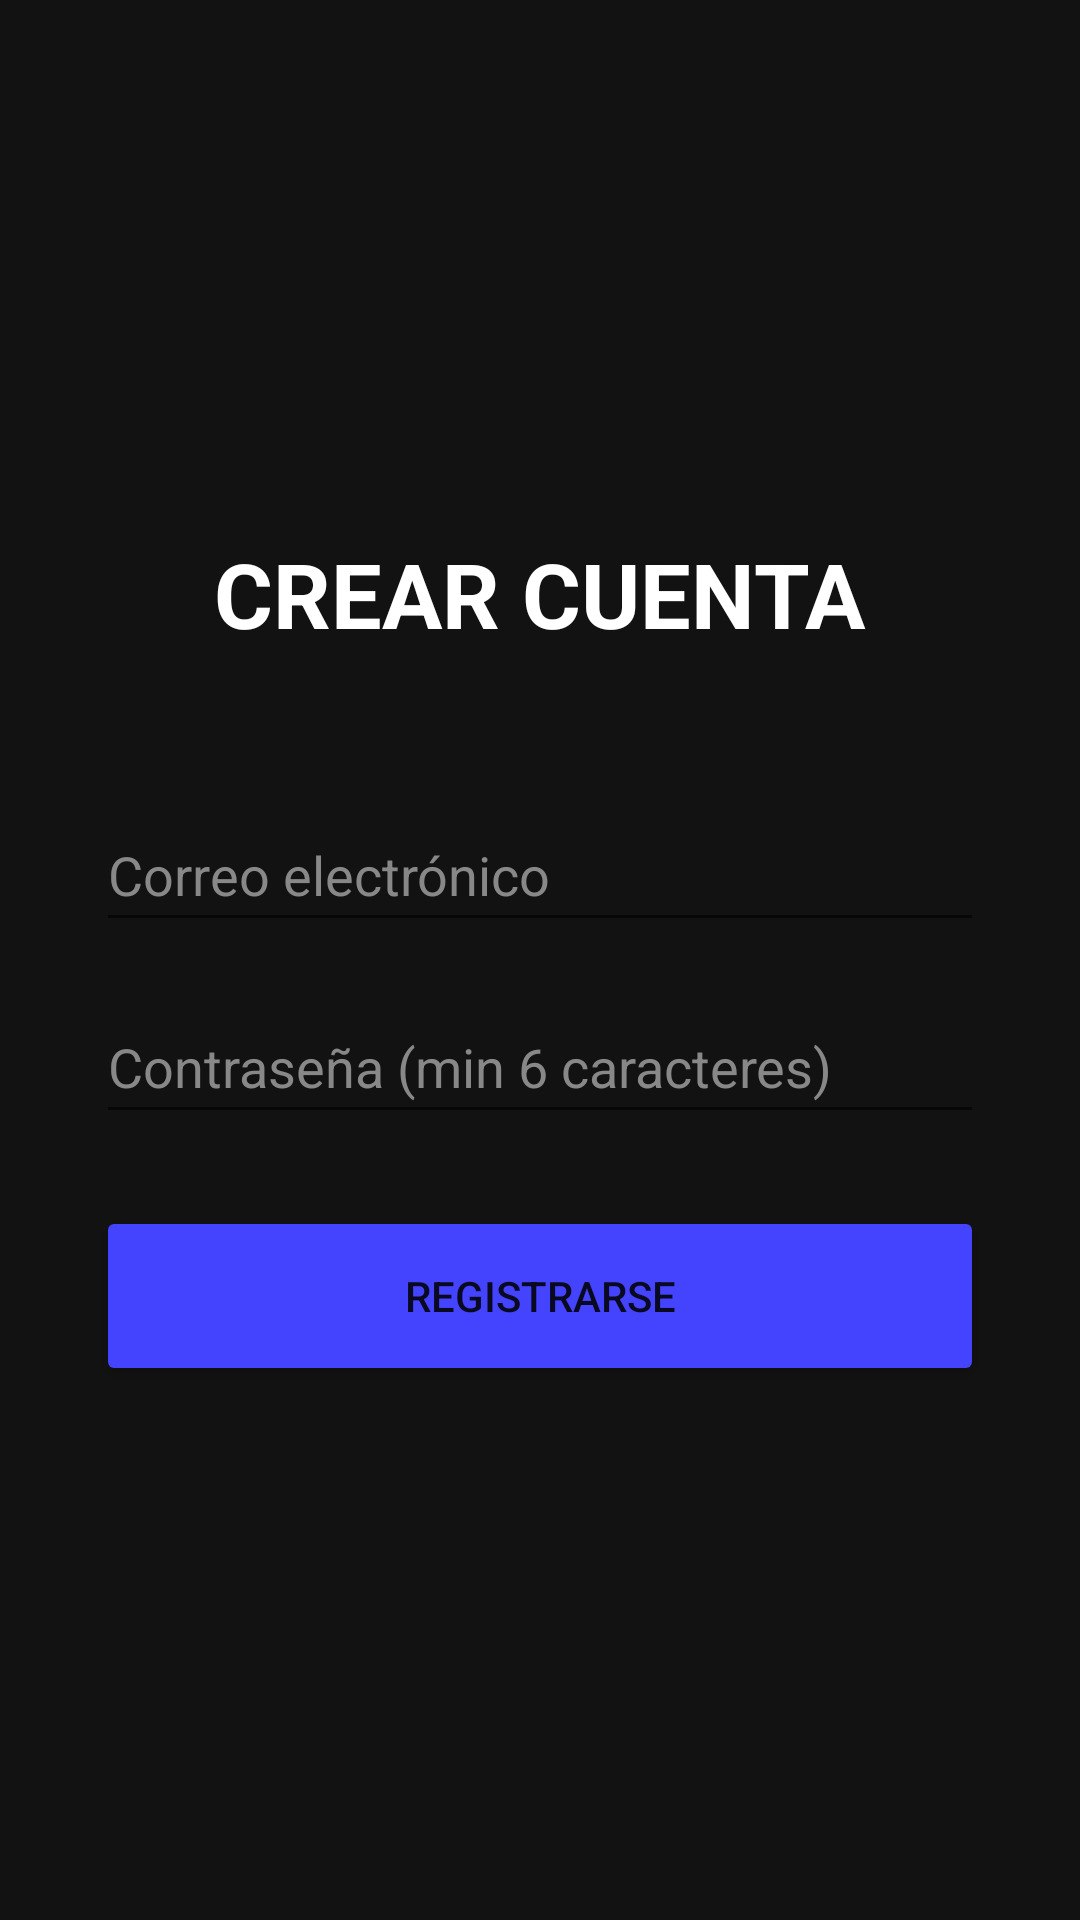

Layout XML and referenced resources for this Android screen:
<!-- AndroidManifest.xml: application theme Theme.AppCompat.Light.NoActionBar -->
<!-- res/layout/activity_register.xml -->
<?xml version="1.0" encoding="utf-8"?>
<LinearLayout xmlns:android="http://schemas.android.com/apk/res/android"
    android:layout_width="match_parent"
    android:layout_height="match_parent"
    android:orientation="vertical"
    android:gravity="center"
    android:padding="32dp"
    android:background="#121212">

    <TextView
        android:layout_width="wrap_content"
        android:layout_height="wrap_content"
        android:text="CREAR CUENTA"
        android:textColor="#FFFFFF"
        android:textSize="30sp"
        android:textStyle="bold"
        android:layout_marginBottom="48dp"/>

    <EditText
        android:id="@+id/etRegEmail"
        android:layout_width="match_parent"
        android:layout_height="wrap_content"
        android:hint="Correo electrónico"
        android:textColor="#FFFFFF"
        android:textColorHint="#888888"
        android:inputType="textEmailAddress"
        android:minHeight="48dp"
        android:layout_marginBottom="16dp"/>

    <EditText
        android:id="@+id/etRegPassword"
        android:layout_width="match_parent"
        android:layout_height="wrap_content"
        android:hint="Contraseña (min 6 caracteres)"
        android:textColor="#FFFFFF"
        android:textColorHint="#888888"
        android:inputType="textPassword"
        android:minHeight="48dp"
        android:layout_marginBottom="24dp"/>

    <Button
        android:id="@+id/btnRegister"
        android:layout_width="match_parent"
        android:layout_height="60dp"
        android:text="REGISTRARSE"
        android:backgroundTint="#4444FF"/>
</LinearLayout>
<!-- resources referenced by this layout -->
<resources>

</resources>
